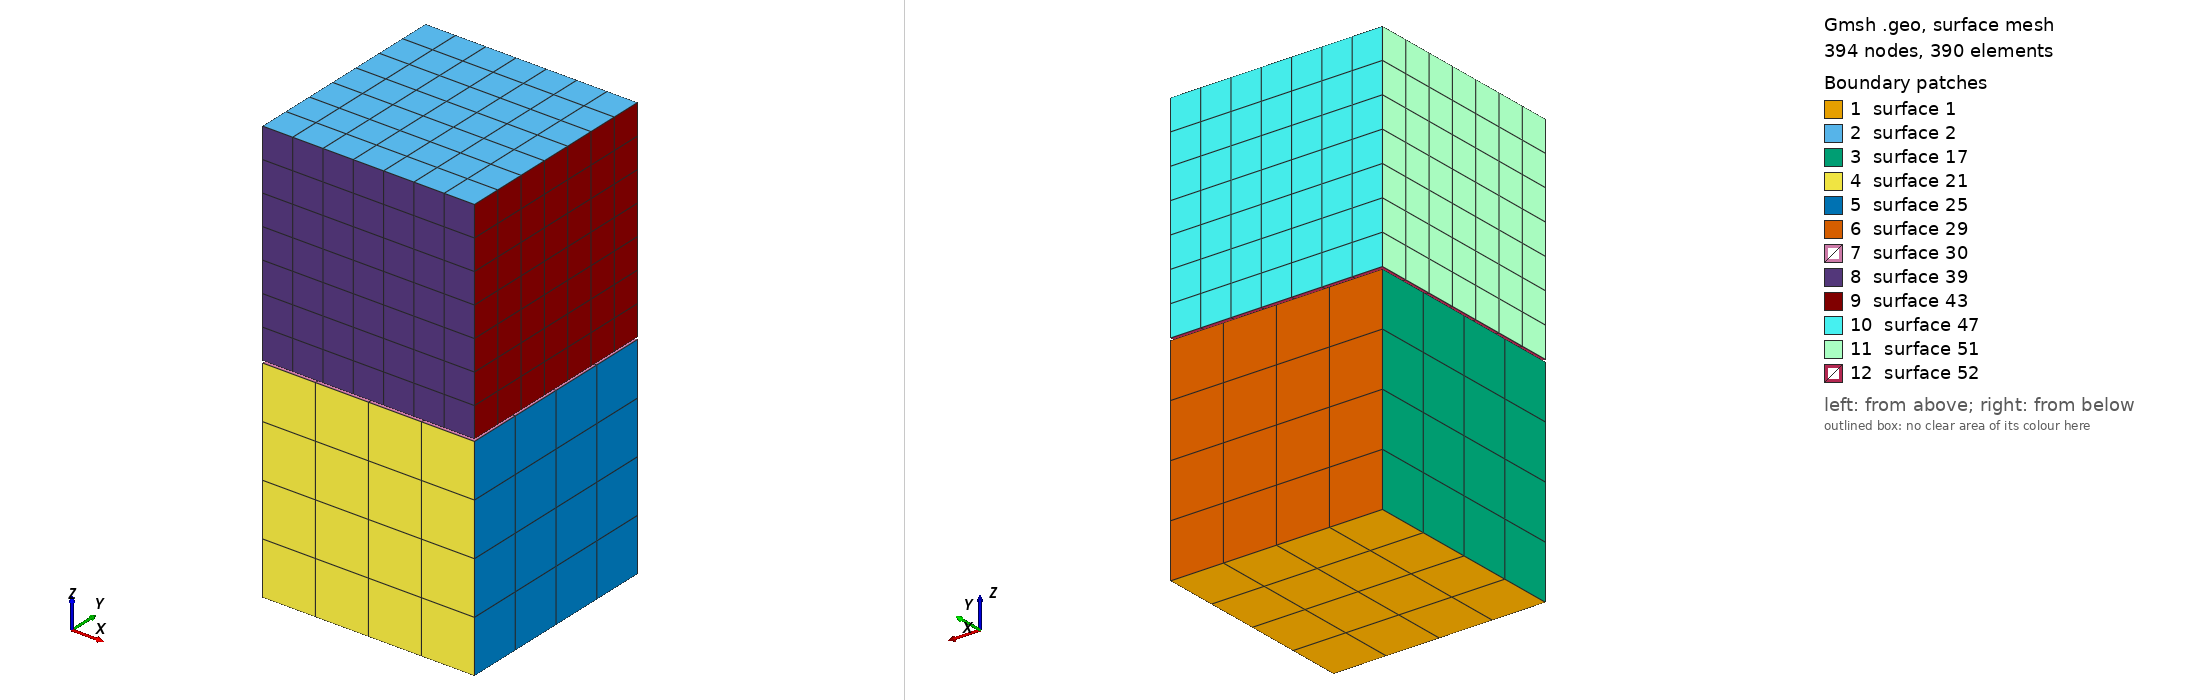

Gmsh geometry script, surface-meshed: 394 nodes, 390 surface elements. Boundary patches (legend numbers): 1 surface 1, 2 surface 2, 3 surface 17, 4 surface 21, 5 surface 25, 6 surface 29, 7 surface 30, 8 surface 39, 9 surface 43, 10 surface 47, 11 surface 51, 12 surface 52. Left view from above one corner, right view from below the opposite corner. The script declares no physical surfaces, so the legend lists its geometric surfaces. The drawing asked Gmsh for element sizes between 1% and 20% of the model's largest extent; the script's own settings can give other sizes.

=== ca_cubes.geo (drawn) ===
a=10.;
Point(1)={0.,0.0,0.0};
Point(2)={a,0.0,0.0};
Point(3)={a,a,0.0};
Point(4)={0.,a,0.0};
Point(5)={0.,0.0,2*a+0.1};
Point(6)={a,0.0,2*a+0.1};
Point(7)={a,a,2*a+0.1};
Point(8)={0.,a,2*a+0.1};//+
Line(1) = {1, 2};
//+
Line(2) = {2, 3};
//+
Line(3) = {3, 4};
//+
Line(4) = {4, 1};
//+
Line(5) = {5, 6};
//+
Line(6) = {6, 7};
//+
Line(7) = {7, 8};
//+
Line(8) = {8, 5};
//+
Curve Loop(1) = {4, 1, 2, 3};
//+
Plane Surface(1) = {1};
//+
Curve Loop(2) = {5, 6, 7, 8};
//+
Plane Surface(2) = {2};
//+
Transfinite Curve {1, 4, 2, 3} = 5 Using Progression 1;
//+
Transfinite Curve {5, 8, 6, 7} = 8 Using Progression 1;
//+
Transfinite Surface {1} = {1, 2, 3, 4};
//+
Transfinite Surface {2} = {5, 6, 7, 8};
//+
Recombine Surface {2, 1};
//+
Extrude {0, 0, a} {
  Surface{1}; Layers {4}; Recombine;
}
//+
Extrude {0, 0, -a} {
  Surface{2}; Layers {7}; Recombine;
}
//+
Physical Volume("UPPER", 52) = {2};
//+
Physical Volume("LOWER", 53) = {1};
